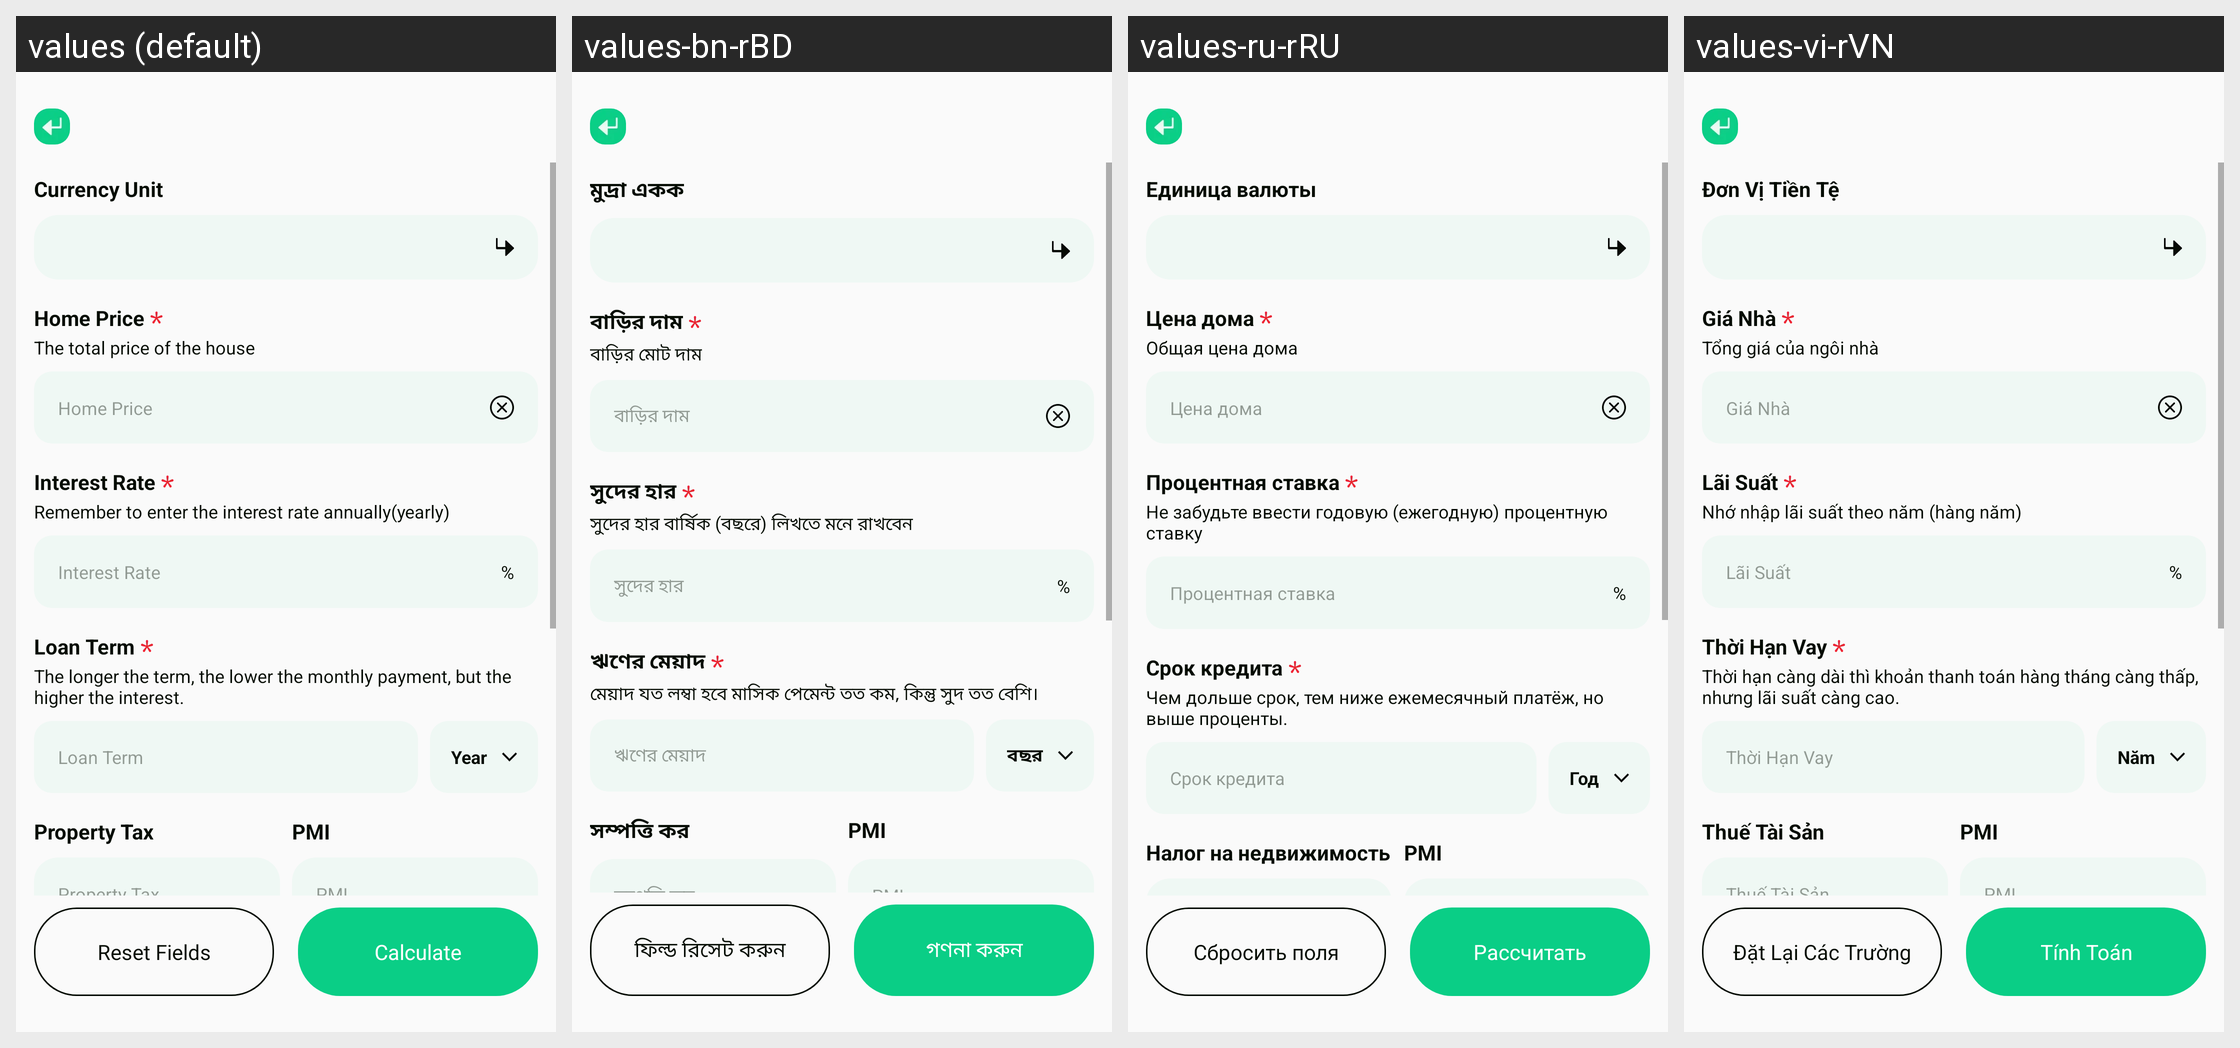

The Android screen above is rendered under several locales of the same app. Produce the string resources it draws, with the default and per-locale values.
Android screen res/layout/activity_mortgages_plf.xml rendered under 4 locales, left to right: values (default), values-bn-rBD, values-ru-rRU, values-vi-rVN. Device: Nexus 5 (rendered at 1080×1920; each locale shown at half size, 540×960, under a caption strip naming it); theme Theme.PrecisionLoanFinanceCalc.
Other locales in the repository, not shown: values-ar-rAE, values-de-rDE, values-es-rUS, values-fil-rPH, values-fr-rFR, values-hi-rIN, values-in-rID, values-it-rIT, values-ja-rJP, values-ko-rKR, values-ms-rMY, values-pt-rBR, values-th-rTH, values-tr-rTR, values-zh-rTW.
Strings drawn on this screen, with the default value and each locale's value (text and hints the layout hard-codes, and strings that could not be matched under every locale, appear in the picture but are not listed):

plf_currency_unit
  values: Currency Unit
  values-bn-rBD: মুদ্রা একক
  values-ru-rRU: Единица валюты
  values-vi-rVN: Đơn Vị Tiền Tệ

plf_home_price
  values: Home Price
  values-bn-rBD: বাড়ির দাম
  values-ru-rRU: Цена дома
  values-vi-rVN: Giá Nhà

plf_the_total_price_house
  values: The total price of the house
  values-bn-rBD: বাড়ির মোট দাম
  values-ru-rRU: Общая цена дома
  values-vi-rVN: Tổng giá của ngôi nhà

plf_interest_rate
  values: Interest Rate
  values-bn-rBD: সুদের হার
  values-ru-rRU: Процентная ставка
  values-vi-rVN: Lãi Suất

plf_remember_enter_interest
  values: Remember to enter the interest rate annually(yearly)
  values-bn-rBD: সুদের হার বার্ষিক (বছরে) লিখতে মনে রাখবেন
  values-ru-rRU: Не забудьте ввести годовую (ежегодную) процентную ставку
  values-vi-rVN: Nhớ nhập lãi suất theo năm (hàng năm)

app_percent
  values: %
  values-bn-rBD: %  [not translated; the default value is used]
  values-ru-rRU: %  [not translated; the default value is used]
  values-vi-rVN: %  [not translated; the default value is used]

plf_loan_term
  values: Loan Term
  values-bn-rBD: ঋণের মেয়াদ
  values-ru-rRU: Срок кредита
  values-vi-rVN: Thời Hạn Vay

plf_the_longer_term_but_higher
  values: The longer the term, the lower the monthly payment, but the higher the interest.
  values-bn-rBD: মেয়াদ যত লম্বা হবে মাসিক পেমেন্ট তত কম, কিন্তু সুদ তত বেশি।
  values-ru-rRU: Чем дольше срок, тем ниже ежемесячный платёж, но выше проценты.
  values-vi-rVN: Thời hạn càng dài thì khoản thanh toán hàng tháng càng thấp, nhưng lãi suất càng cao.

plf_year
  values: Year
  values-bn-rBD: বছর
  values-ru-rRU: Год
  values-vi-rVN: Năm

plf_property_tax
  values: Property Tax
  values-bn-rBD: সম্পত্তি কর
  values-ru-rRU: Налог на недвижимость
  values-vi-rVN: Thuế Tài Sản

plf_pmi
  values: PMI
  values-bn-rBD: PMI  [not translated; the default value is used]
  values-ru-rRU: PMI  [not translated; the default value is used]
  values-vi-rVN: PMI  [not translated; the default value is used]

plf_reset_fields
  values: Reset Fields
  values-bn-rBD: ফিল্ড রিসেট করুন
  values-ru-rRU: Сбросить поля
  values-vi-rVN: Đặt Lại Các Trường

plf_calculate
  values: Calculate
  values-bn-rBD: গণনা করুন
  values-ru-rRU: Рассчитать
  values-vi-rVN: Tính Toán
